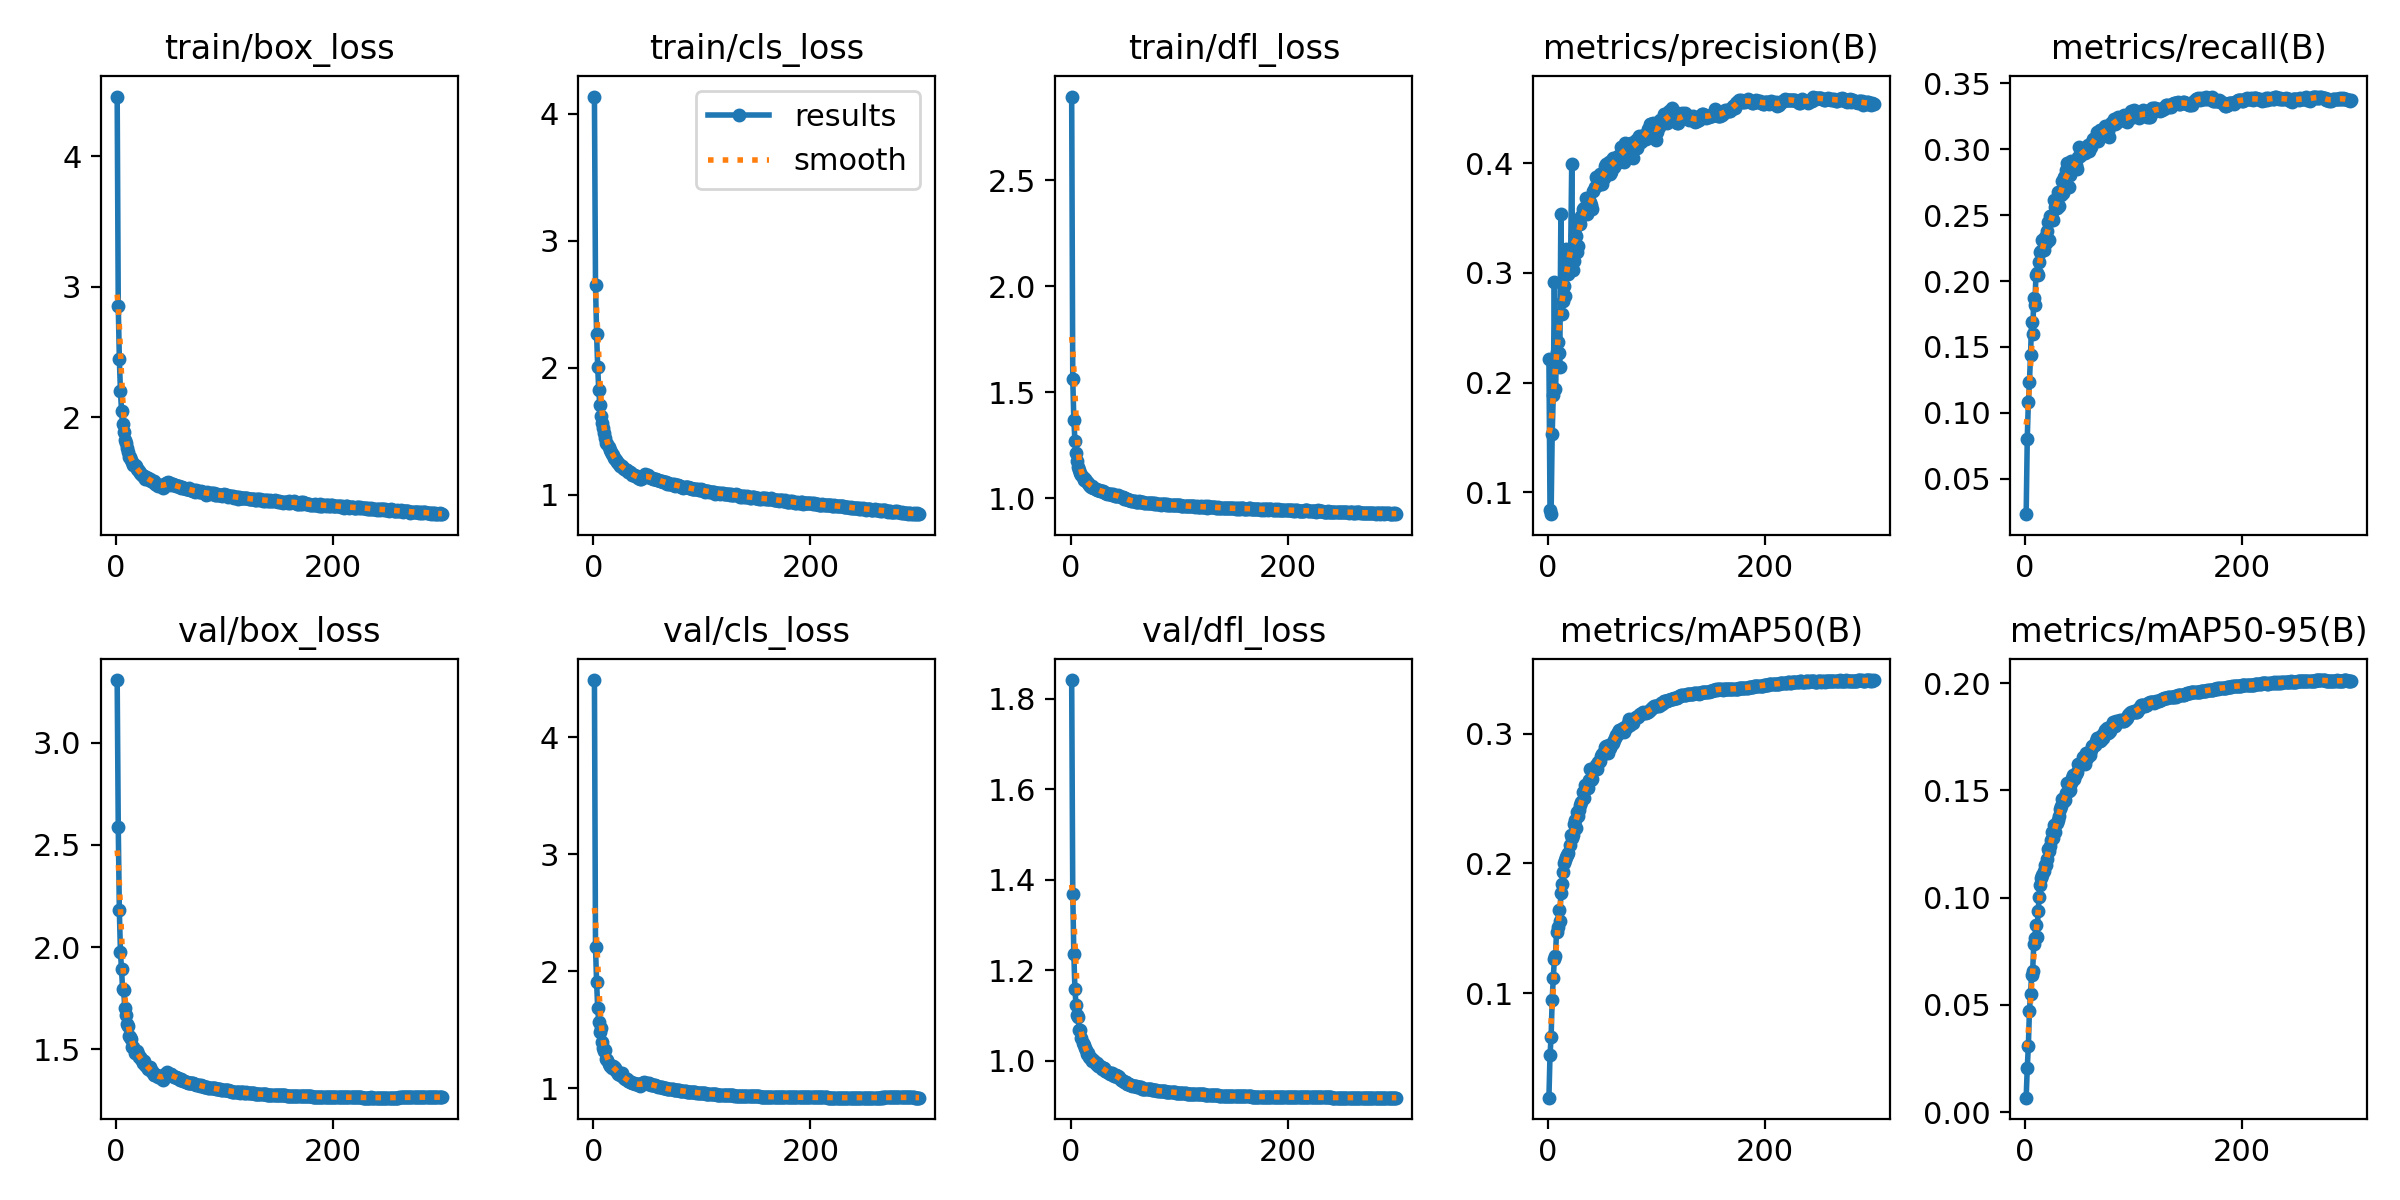

The data file committed next to this chart (first rows):
epoch, time, train/box_loss, train/cls_loss, train/dfl_loss, metrics/precision(B), metrics/recall(B), metrics/mAP50(B), metrics/mAP50-95(B), val/box_loss, val/cls_loss, val/dfl_loss, lr/pg0, lr/pg1, lr/pg2
1, 73.72, 4.459, 4.137, 2.895, 0.2217, 0.02331, 0.01938, 0.00682, 3.307, 4.49, 1.841, 0.07015, 0.003317, 0.003317
2, 127.2, 2.852, 2.656, 1.562, 0.08444, 0.08062, 0.05228, 0.02071, 2.587, 2.204, 1.369, 0.04013, 0.006628, 0.006628
3, 177.5, 2.448, 2.271, 1.367, 0.08023, 0.108, 0.066, 0.03072, 2.18, 1.91, 1.235, 0.01008, 0.009918, 0.009918
4, 228, 2.202, 2.008, 1.27, 0.1529, 0.1232, 0.0948, 0.0474, 1.978, 1.686, 1.158, 0.009901, 0.009901, 0.009901
5, 279.1, 2.051, 1.823, 1.211, 0.1888, 0.1436, 0.1113, 0.055, 1.891, 1.564, 1.123, 0.009868, 0.009868, 0.009868
6, 331.2, 1.946, 1.706, 1.173, 0.292, 0.1693, 0.1259, 0.0641, 1.793, 1.477, 1.1, 0.009835, 0.009835, 0.009835
7, 383, 1.883, 1.623, 1.147, 0.1945, 0.16, 0.1282, 0.06603, 1.79, 1.518, 1.096, 0.009802, 0.009802, 0.009802
8, 434.7, 1.827, 1.565, 1.131, 0.2278, 0.1873, 0.147, 0.07845, 1.702, 1.395, 1.068, 0.009769, 0.009769, 0.009769
9, 486.4, 1.799, 1.527, 1.118, 0.2374, 0.182, 0.1511, 0.08134, 1.669, 1.346, 1.068, 0.009736, 0.009736, 0.009736
10, 538, 1.765, 1.49, 1.11, 0.227, 0.2044, 0.1643, 0.08749, 1.624, 1.322, 1.051, 0.009703, 0.009703, 0.009703
11, 589.5, 1.732, 1.45, 1.102, 0.2146, 0.206, 0.1552, 0.08169, 1.612, 1.33, 1.039, 0.00967, 0.00967, 0.00967
12, 640.6, 1.698, 1.41, 1.085, 0.3535, 0.2048, 0.177, 0.09402, 1.563, 1.249, 1.035, 0.009637, 0.009637, 0.009637
13, 692, 1.695, 1.4, 1.09, 0.2624, 0.2143, 0.1841, 0.1001, 1.559, 1.239, 1.028, 0.009604, 0.009604, 0.009604
14, 743.8, 1.67, 1.375, 1.08, 0.2744, 0.2217, 0.1932, 0.1059, 1.548, 1.211, 1.023, 0.009571, 0.009571, 0.009571
15, 795.5, 1.654, 1.356, 1.074, 0.2882, 0.223, 0.2003, 0.1094, 1.51, 1.193, 1.015, 0.009538, 0.009538, 0.009538
16, 847.5, 1.636, 1.335, 1.071, 0.2789, 0.2308, 0.2028, 0.1106, 1.513, 1.192, 1.017, 0.009505, 0.009505, 0.009505
17, 899.1, 1.63, 1.324, 1.061, 0.3216, 0.2235, 0.2046, 0.1126, 1.481, 1.174, 1.008, 0.009472, 0.009472, 0.009472
18, 950.7, 1.624, 1.312, 1.059, 0.3045, 0.2334, 0.2068, 0.115, 1.484, 1.188, 1.007, 0.009439, 0.009439, 0.009439
19, 1002, 1.603, 1.295, 1.053, 0.2987, 0.2286, 0.2079, 0.115, 1.491, 1.184, 1.007, 0.009406, 0.009406, 0.009406
20, 1054, 1.593, 1.284, 1.056, 0.3037, 0.2381, 0.2139, 0.1178, 1.476, 1.17, 0.9994, 0.009373, 0.009373, 0.009373
21, 1105, 1.586, 1.272, 1.049, 0.3158, 0.2448, 0.222, 0.1229, 1.464, 1.151, 1.002, 0.00934, 0.00934, 0.00934
22, 1156, 1.571, 1.257, 1.047, 0.3992, 0.2312, 0.2193, 0.1219, 1.464, 1.144, 0.9995, 0.009307, 0.009307, 0.009307
23, 1208, 1.568, 1.248, 1.041, 0.3026, 0.2492, 0.2221, 0.1239, 1.451, 1.125, 0.9939, 0.009274, 0.009274, 0.009274
24, 1260, 1.559, 1.244, 1.04, 0.3107, 0.2494, 0.2304, 0.127, 1.448, 1.128, 0.9943, 0.009241, 0.009241, 0.009241
25, 1311, 1.548, 1.227, 1.039, 0.3348, 0.248, 0.2332, 0.1305, 1.432, 1.112, 0.9888, 0.009208, 0.009208, 0.009208
26, 1363, 1.547, 1.227, 1.038, 0.3333, 0.246, 0.2276, 0.1278, 1.442, 1.128, 0.9882, 0.009175, 0.009175, 0.009175
27, 1414, 1.529, 1.211, 1.033, 0.3186, 0.2611, 0.2398, 0.1337, 1.424, 1.094, 0.9879, 0.009142, 0.009142, 0.009142
28, 1466, 1.539, 1.208, 1.034, 0.3248, 0.2562, 0.2365, 0.1306, 1.42, 1.09, 0.9854, 0.009109, 0.009109, 0.009109
29, 1517, 1.532, 1.207, 1.033, 0.3465, 0.2557, 0.241, 0.135, 1.405, 1.08, 0.9812, 0.009076, 0.009076, 0.009076
30, 1568, 1.521, 1.199, 1.032, 0.3445, 0.2672, 0.2452, 0.1364, 1.408, 1.082, 0.9837, 0.009043, 0.009043, 0.009043
31, 1620, 1.523, 1.194, 1.028, 0.3521, 0.2566, 0.2476, 0.1381, 1.411, 1.079, 0.9831, 0.00901, 0.00901, 0.00901
32, 1671, 1.513, 1.183, 1.025, 0.3585, 0.267, 0.2548, 0.1415, 1.391, 1.062, 0.9773, 0.008977, 0.008977, 0.008977
33, 1723, 1.51, 1.178, 1.026, 0.3592, 0.2653, 0.2505, 0.1426, 1.393, 1.061, 0.9765, 0.008944, 0.008944, 0.008944
34, 1775, 1.505, 1.178, 1.02, 0.3565, 0.276, 0.2605, 0.1461, 1.384, 1.052, 0.9763, 0.008911, 0.008911, 0.008911
35, 1826, 1.507, 1.172, 1.021, 0.3686, 0.2665, 0.2593, 0.1459, 1.372, 1.052, 0.974, 0.008878, 0.008878, 0.008878
36, 1877, 1.486, 1.155, 1.018, 0.3534, 0.2788, 0.2588, 0.145, 1.374, 1.046, 0.9703, 0.008845, 0.008845, 0.008845
37, 1929, 1.49, 1.157, 1.018, 0.3565, 0.2797, 0.2583, 0.1456, 1.374, 1.042, 0.9724, 0.008812, 0.008812, 0.008812
38, 1980, 1.48, 1.147, 1.015, 0.357, 0.2838, 0.2639, 0.1488, 1.373, 1.038, 0.9728, 0.008779, 0.008779, 0.008779
39, 2031, 1.476, 1.146, 1.018, 0.3643, 0.2892, 0.2725, 0.1535, 1.363, 1.035, 0.9686, 0.008746, 0.008746, 0.008746
40, 2082, 1.478, 1.151, 1.016, 0.3617, 0.2709, 0.264, 0.1497, 1.364, 1.04, 0.9675, 0.008713, 0.008713, 0.008713
41, 2133, 1.473, 1.133, 1.012, 0.3583, 0.28, 0.265, 0.1502, 1.366, 1.037, 0.9685, 0.00868, 0.00868, 0.00868
42, 2184, 1.478, 1.138, 1.011, 0.3747, 0.2907, 0.272, 0.1535, 1.356, 1.029, 0.9681, 0.008647, 0.008647, 0.008647
43, 2236, 1.46, 1.127, 1.011, 0.3784, 0.2886, 0.2724, 0.1557, 1.35, 1.017, 0.9652, 0.008614, 0.008614, 0.008614
44, 2287, 1.468, 1.127, 1.013, 0.3876, 0.285, 0.276, 0.157, 1.358, 1.025, 0.9667, 0.008581, 0.008581, 0.008581
45, 2339, 1.48, 1.141, 1.011, 0.3856, 0.2847, 0.273, 0.1551, 1.38, 1.044, 0.9632, 0.008548, 0.008548, 0.008548
46, 2390, 1.494, 1.145, 1.006, 0.3801, 0.2901, 0.2777, 0.1572, 1.38, 1.041, 0.958, 0.008515, 0.008515, 0.008515
47, 2442, 1.492, 1.144, 1.004, 0.3819, 0.2881, 0.278, 0.1578, 1.388, 1.053, 0.9573, 0.008482, 0.008482, 0.008482
48, 2493, 1.503, 1.161, 1.004, 0.3898, 0.2852, 0.2792, 0.1585, 1.378, 1.045, 0.9544, 0.008449, 0.008449, 0.008449
49, 2545, 1.487, 1.144, 0.9962, 0.3844, 0.2943, 0.2827, 0.1624, 1.377, 1.043, 0.9527, 0.008416, 0.008416, 0.008416
50, 2597, 1.494, 1.156, 1.001, 0.3807, 0.3012, 0.2845, 0.1621, 1.372, 1.038, 0.9521, 0.008383, 0.008383, 0.008383
51, 2648, 1.483, 1.143, 0.9966, 0.3893, 0.2946, 0.2844, 0.1619, 1.38, 1.042, 0.9529, 0.00835, 0.00835, 0.00835
52, 2699, 1.486, 1.14, 0.9933, 0.3863, 0.2973, 0.2856, 0.163, 1.371, 1.037, 0.9494, 0.008317, 0.008317, 0.008317
53, 2751, 1.478, 1.134, 0.9903, 0.3977, 0.2984, 0.2899, 0.1657, 1.362, 1.029, 0.9484, 0.008284, 0.008284, 0.008284
54, 2802, 1.478, 1.134, 0.9901, 0.3988, 0.2988, 0.2906, 0.1651, 1.364, 1.029, 0.9489, 0.008251, 0.008251, 0.008251
55, 2854, 1.471, 1.127, 0.989, 0.3961, 0.2967, 0.2849, 0.1621, 1.365, 1.027, 0.9463, 0.008218, 0.008218, 0.008218
56, 2905, 1.469, 1.127, 0.9869, 0.4009, 0.2983, 0.2915, 0.1673, 1.358, 1.024, 0.946, 0.008185, 0.008185, 0.008185
57, 2956, 1.47, 1.124, 0.9879, 0.3904, 0.2994, 0.289, 0.1649, 1.357, 1.026, 0.9451, 0.008152, 0.008152, 0.008152
58, 3008, 1.473, 1.125, 0.9872, 0.3918, 0.3031, 0.2923, 0.167, 1.354, 1.016, 0.9446, 0.008119, 0.008119, 0.008119
59, 3059, 1.465, 1.116, 0.9853, 0.4033, 0.2988, 0.2921, 0.1672, 1.352, 1.021, 0.9437, 0.008086, 0.008086, 0.008086
60, 3110, 1.458, 1.115, 0.9834, 0.4045, 0.3013, 0.2931, 0.1667, 1.354, 1.013, 0.9443, 0.008053, 0.008053, 0.008053
... 240 more rows
